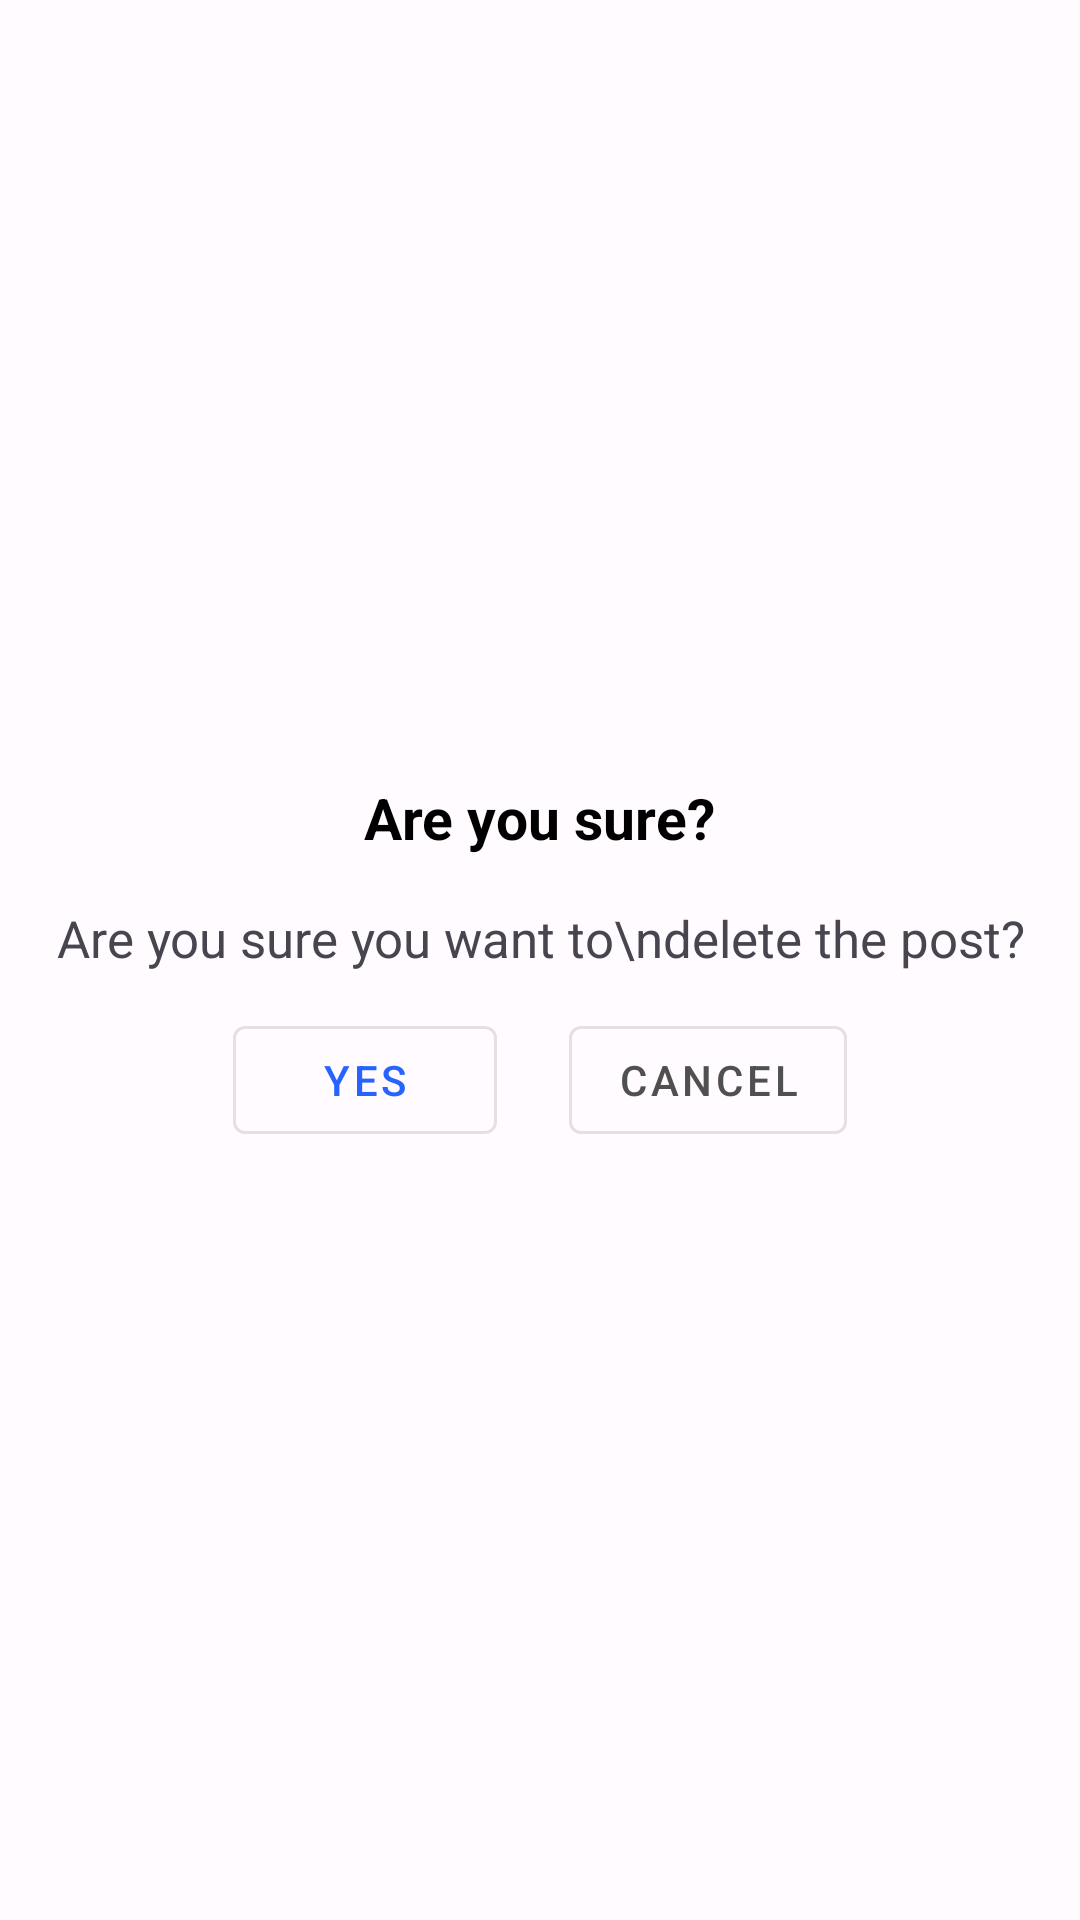

Write the Android layout XML for this screen, with the resource values it uses.
<!-- AndroidManifest.xml: application theme Theme.RoomCRUD -->
<!-- res/layout/delete_alert.xml -->
<?xml version="1.0" encoding="utf-8"?>

<LinearLayout xmlns:android="http://schemas.android.com/apk/res/android"
    xmlns:app="http://schemas.android.com/apk/res-auto"
    android:id="@+id/delete_alert"
    android:layout_width="wrap_content"
    android:layout_height="wrap_content"
    android:layout_gravity="center"
    android:gravity="center"
    android:orientation="vertical"
    android:padding="16dp">

    <com.google.android.material.textview.MaterialTextView
        android:id="@+id/tv1"
        android:layout_width="wrap_content"
        android:layout_height="wrap_content"
        android:layout_marginTop="16dp"
        android:text="Are you sure?"
        android:textColor="@android:color/black"
        android:textSize="19sp"
        android:textStyle="bold" />

    <com.google.android.material.textview.MaterialTextView
        android:id="@+id/tv2"
        android:layout_width="wrap_content"
        android:layout_height="wrap_content"
        android:layout_marginTop="16dp"
        android:gravity="center"
        android:text="Are you sure you want to\ndelete the post?"
        android:textSize="17sp" />

    <LinearLayout
        android:layout_width="wrap_content"
        android:layout_height="wrap_content">

        <com.google.android.material.button.MaterialButton
            android:id="@+id/yes_btn"
            style="@style/Widget.MaterialComponents.Button.OutlinedButton"
            android:layout_width="wrap_content"
            android:layout_height="wrap_content"
            android:layout_margin="12dp"
            android:text="Yes"
            android:textColor="@color/blue"
            app:icon="@drawable/baseline_check_24"
            app:iconTint="@color/blue" />

        <com.google.android.material.button.MaterialButton
            android:id="@+id/cancel_btn"
            style="@style/Widget.MaterialComponents.Button.OutlinedButton"
            android:layout_width="wrap_content"
            android:layout_height="wrap_content"
            android:layout_margin="12dp"
            android:text="Cancel"
            android:textColor="@color/grey"
            app:icon="@drawable/baseline_cancel_24"
            app:iconTint="@color/grey" />
    </LinearLayout>
</LinearLayout>
<!-- resources referenced by this layout -->
<resources>
  <color name="blue">#2663FF</color>
  <color name="grey">#505050</color>
  <style name="Theme.RoomCRUD" parent="Base.Theme.RoomCRUD" />
  <color name="md_theme_light_primary">#AF2363</color>
  <color name="md_theme_light_onPrimary">#FFFFFF</color>
  <color name="md_theme_light_primaryContainer">#FFD9E2</color>
  <color name="md_theme_light_onPrimaryContainer">#3E001D</color>
  <color name="md_theme_light_secondary">#74565F</color>
  <color name="md_theme_light_onSecondary">#FFFFFF</color>
  <color name="md_theme_light_secondaryContainer">#FFD9E2</color>
  <color name="md_theme_light_onSecondaryContainer">#2B151C</color>
  <color name="md_theme_light_tertiary">#7C5635</color>
  <color name="md_theme_light_onTertiary">#FFFFFF</color>
  <color name="md_theme_light_tertiaryContainer">#FFDCC1</color>
  <color name="md_theme_light_onTertiaryContainer">#2E1500</color>
  <color name="md_theme_light_error">#BA1A1A</color>
  <color name="md_theme_light_errorContainer">#FFDAD6</color>
  <color name="md_theme_light_onError">#FFFFFF</color>
  <color name="md_theme_light_onErrorContainer">#410002</color>
  <color name="md_theme_light_background">#FFFBFF</color>
  <color name="md_theme_light_onBackground">#201A1B</color>
  <color name="md_theme_light_surface">#FFFBFF</color>
  <color name="md_theme_light_onSurface">#201A1B</color>
  <color name="md_theme_light_surfaceVariant">#F2DDE1</color>
  <color name="md_theme_light_onSurfaceVariant">#514347</color>
  <color name="md_theme_light_outline">#837377</color>
  <color name="md_theme_light_inverseOnSurface">#FAEEEF</color>
  <color name="md_theme_light_inverseSurface">#352F30</color>
  <color name="md_theme_light_inversePrimary">#FFB0C8</color>
</resources>
